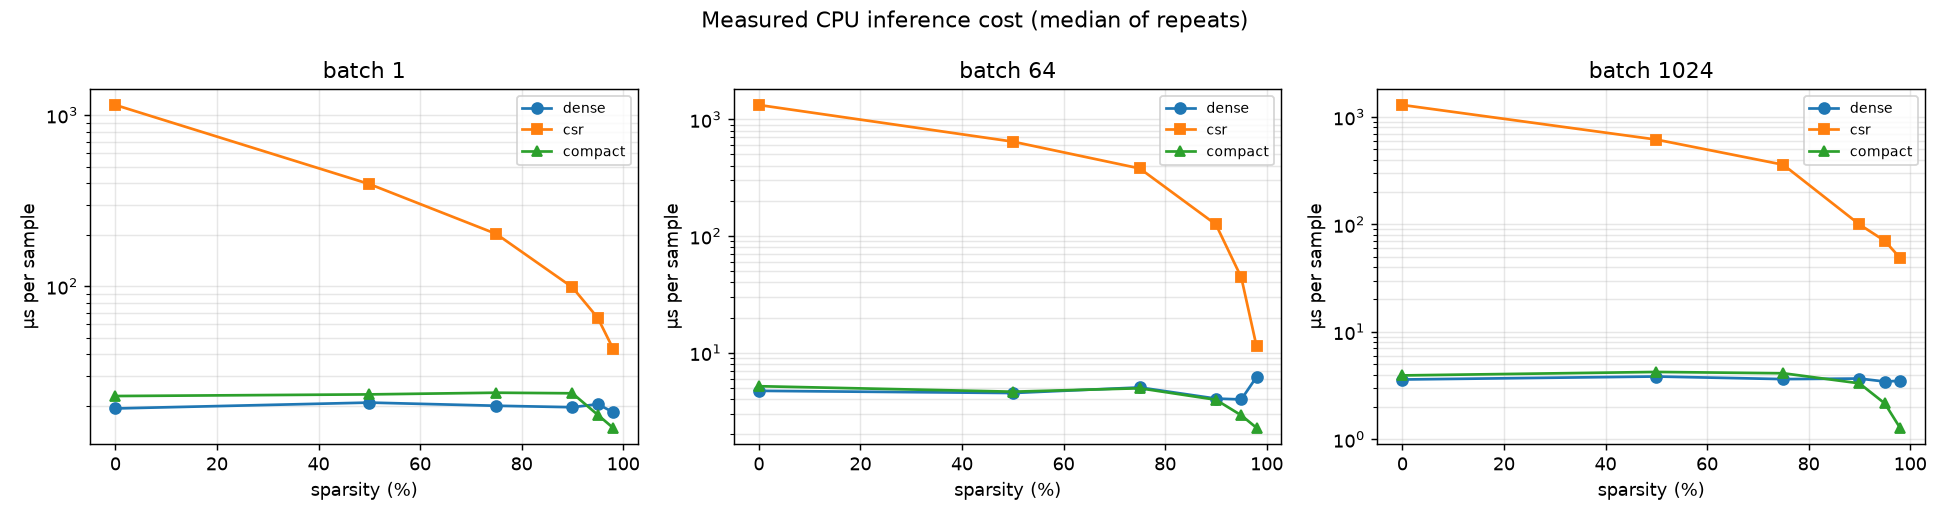

Source data for this figure (header and first rows):
sparsity, method, batch, us_per_sample, macs_per_sample, bytes, test_acc
0.0, dense, 1, 19.3, 266200, 1066440, 0.9801
0.0, csr, 1, 1144, 266200, 2132892, 0.9801
0.0, compact, 1, 22.81, 266200, 1072712, 0.9801
0.0, dense, 64, 4.709, 266200, 1066440, 0.9801
0.0, csr, 64, 1328, 266200, 2132892, 0.9801
0.0, compact, 64, 5.16, 266200, 1072712, 0.9801
0.0, dense, 1024, 3.594, 266200, 1066440, 0.9801
0.0, csr, 1024, 1291, 266200, 2132892, 0.9801
0.0, compact, 1024, 3.922, 266200, 1072712, 0.9801
0.5, dense, 1, 20.89, 266200, 1066440, 0.9765
0.5, csr, 1, 395.1, 133100, 1068092, 0.9765
0.5, compact, 1, 23.32, 259376, 1045372, 0.9765
0.5, dense, 64, 4.509, 266200, 1066440, 0.9765
0.5, csr, 64, 644.4, 133100, 1068092, 0.9765
0.5, compact, 64, 4.631, 259376, 1045372, 0.9765
0.5, dense, 1024, 3.833, 266200, 1066440, 0.9765
0.5, csr, 1024, 615.1, 133100, 1068092, 0.9765
0.5, compact, 1024, 4.226, 259376, 1045372, 0.9765
0.75, dense, 1, 20.02, 266200, 1066440, 0.978
0.75, csr, 1, 202, 66550, 535692, 0.978
0.75, compact, 1, 23.85, 252926, 1019540, 0.978
0.75, dense, 64, 5.036, 266200, 1066440, 0.978
0.75, csr, 64, 379.6, 66550, 535692, 0.978
0.75, compact, 64, 4.954, 252926, 1019540, 0.978
0.75, dense, 1024, 3.625, 266200, 1066440, 0.978
0.75, csr, 1024, 358.8, 66550, 535692, 0.978
0.75, compact, 1024, 4.109, 252926, 1019540, 0.978
0.9, dense, 1, 19.63, 266200, 1066440, 0.9829
0.9, csr, 1, 98.48, 26620, 216252, 0.9829
0.9, compact, 1, 23.67, 196006, 790668, 0.9829
0.9, dense, 64, 4.041, 266200, 1066440, 0.9829
0.9, csr, 64, 125.6, 26620, 216252, 0.9829
0.9, compact, 64, 3.95, 196006, 790668, 0.9829
0.9, dense, 1024, 3.668, 266200, 1066440, 0.9829
0.9, csr, 1024, 99.76, 26620, 216252, 0.9829
0.9, compact, 1024, 3.311, 196006, 790668, 0.9829
0.95, dense, 1, 20.44, 266200, 1066440, 0.9787
0.95, csr, 1, 65.25, 13310, 109772, 0.9787
0.95, compact, 1, 17.71, 115631, 467436, 0.9787
0.95, dense, 64, 3.974, 266200, 1066440, 0.9787
0.95, csr, 64, 44.19, 13310, 109772, 0.9787
0.95, compact, 64, 2.904, 115631, 467436, 0.9787
0.95, dense, 1024, 3.441, 266200, 1066440, 0.9787
0.95, csr, 1024, 70.1, 13310, 109772, 0.9787
0.95, compact, 1024, 2.152, 115631, 467436, 0.9787
0.98, dense, 1, 18.37, 266200, 1066440, 0.975
0.98, csr, 1, 43.18, 5324, 45884, 0.975
0.98, compact, 1, 14.88, 56433, 229640, 0.975
0.98, dense, 64, 6.19, 266200, 1066440, 0.975
0.98, csr, 64, 11.35, 5324, 45884, 0.975
0.98, compact, 64, 2.27, 56433, 229640, 0.975
0.98, dense, 1024, 3.499, 266200, 1066440, 0.975
0.98, csr, 1024, 48.73, 5324, 45884, 0.975
0.98, compact, 1024, 1.277, 56433, 229640, 0.975
